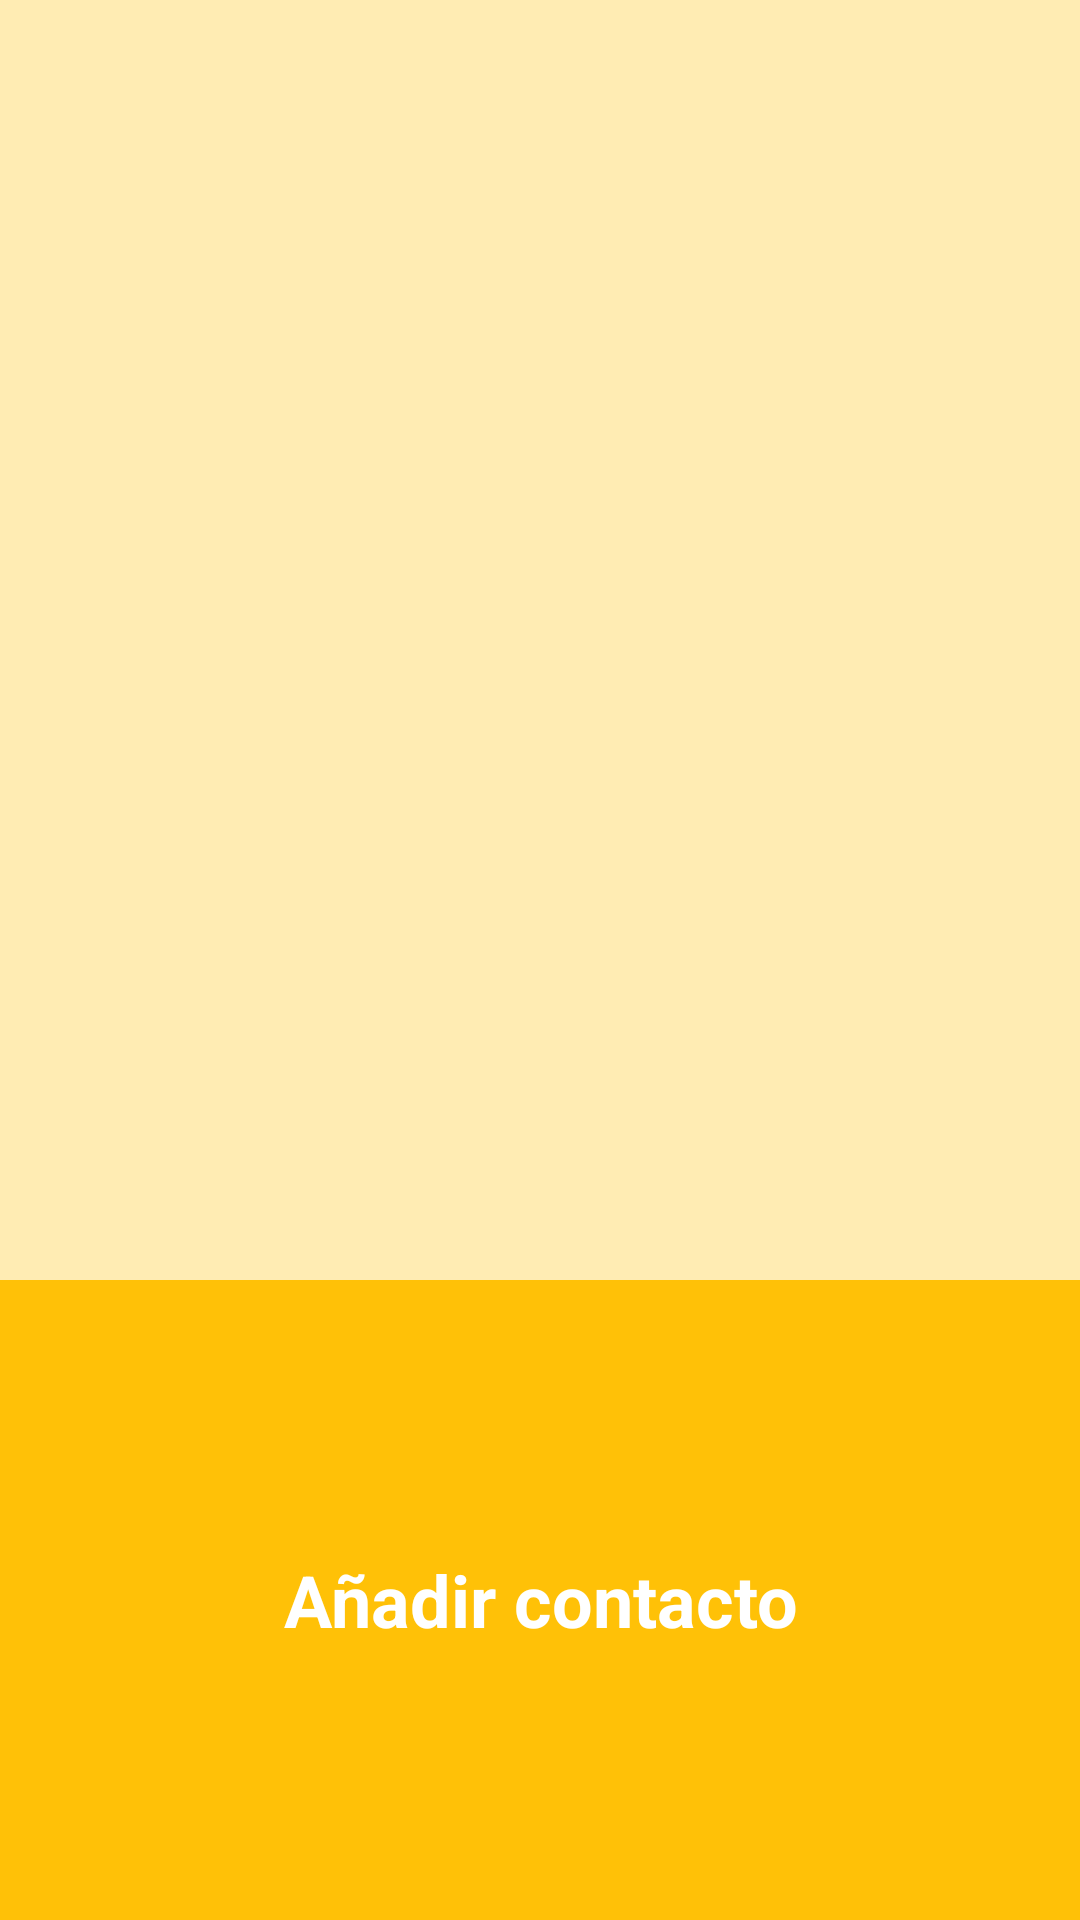

Write the Android layout XML for this screen, with the resource values it uses.
<!-- AndroidManifest.xml: application theme Theme.Design.NoActionBar -->
<!-- res/layout/fragment_contactos_emergencia.xml -->
<?xml version="1.0" encoding="utf-8"?>
<android.support.constraint.ConstraintLayout
    xmlns:android="http://schemas.android.com/apk/res/android" android:layout_width="match_parent"
    android:layout_height="match_parent"
    android:background="@color/registro_background">

    <LinearLayout
        android:layout_width="match_parent"
        android:layout_height="match_parent"
        android:orientation="vertical">

        <FrameLayout
            android:id="@+id/listView"
            android:layout_width="match_parent"
            android:layout_height="0dp"
            android:layout_weight="2">

        </FrameLayout>

        <LinearLayout
            android:layout_width="match_parent"
            android:layout_height="0dp"
            android:layout_weight="1"
            android:gravity="bottom"
            android:orientation="vertical">

            <Button
                android:id="@+id/btn_addContactoEm"
                android:layout_width="match_parent"
                android:layout_height="match_parent"
                android:layout_gravity="center"
                android:background="@color/registro_boton"
                android:text="@string/fragment_contacto_add"
                android:textAppearance="@android:style/TextAppearance.Material.Small"
                android:textColor="@android:color/white"
                android:textSize="24sp"
                android:textStyle="bold" />
        </LinearLayout>

    </LinearLayout>
</android.support.constraint.ConstraintLayout>
<!-- resources referenced by this layout -->
<resources>
  <color name="registro_background">#ffecb3</color>
  <color name="registro_boton">#ffc107</color>
  <string name="fragment_contacto_add">Añadir contacto</string>
</resources>
